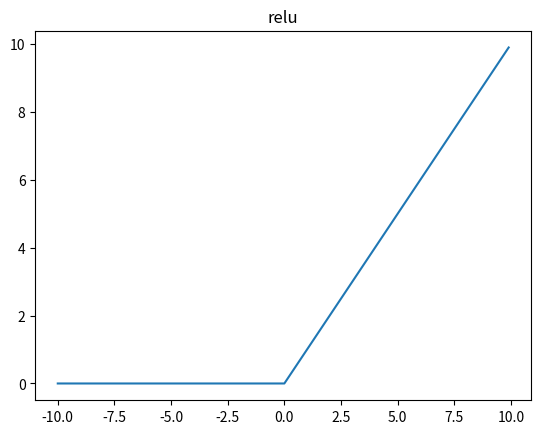

Recreate this plot in Python.
import numpy as np
import matplotlib.pyplot as plt

def relu(x):
    return np.maximum(0,x)
 
def plot_relu():
    x=np.arange(-10,10,0.1)
    y=relu(x)
    plt.plot(x,y)
    plt.title("relu")
    plt.show()
    
if __name__=="__main__":
    plot_relu()